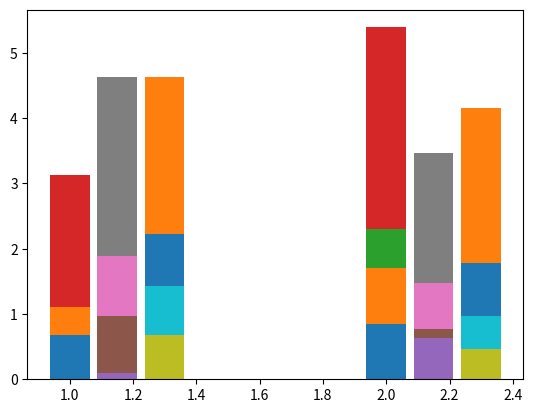

This figure's Python source:
import numpy as np
import pandas as pd
import matplotlib.pyplot as plt


def grouped_stacked_bar(ax, data, **kwargs):
    """

    :param ax:
    :param data: 3D np array indexed by group, bar, category
    :param kwargs:
    :return:
    """

    ngrps, nbars, ncats = data.shape
    print(f'# groups: {ngrps}')
    print(f'# bars: {nbars}')
    print(f'# categs: {ncats}')

    # TODO: these need to be dynamic in response to # groups, bars, etc...
    # or customizable by user input.
    group_left_pos = [i+1.0 for i in range(ngrps)]
    bar_spacing = 0.15
    bar_width = 0.125
    tick_pos = [i+0.25 for i in group_left_pos]

    for b in range(nbars):
        bar_l = [g + b*bar_spacing for g in group_left_pos]
        bar_b = [0 for g in range(ngrps)]
        for c in range(ncats):
            bar_h = [bar_b[g]+data[g, b, c] for g in range(ngrps)]
            ax.bar(bar_l, bar_h, width=bar_width, bottom=bar_b)
            bar_b = bar_h


if __name__ == '__main__':
    test_data = np.random.random((2, 3, 4))

    fig = plt.figure()
    ax = fig.add_subplot(111)

    grouped_stacked_bar(ax, test_data)
    plt.savefig('test.png', dpi=200)